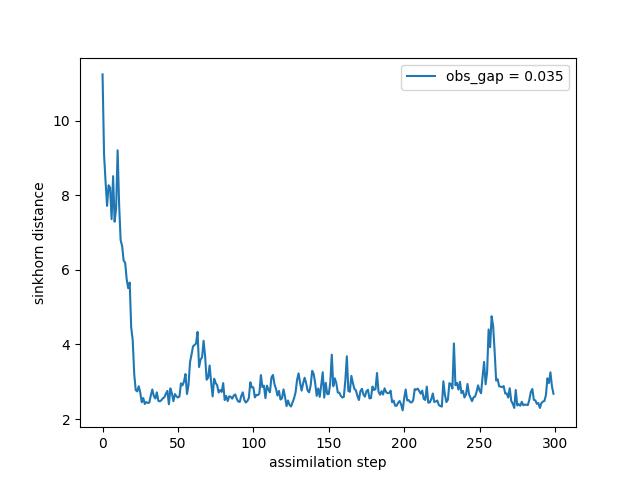

The file beside this chart, header and first rows:
time, sinkhorn_div
0, 11.24
1, 9.095
2, 8.362
3, 7.714
4, 8.267
5, 8.204
6, 7.359
7, 8.51
8, 7.289
9, 7.644
10, 9.204
11, 7.74
12, 6.795
13, 6.634
14, 6.246
15, 6.191
16, 5.75
17, 5.508
18, 5.659
19, 4.458
20, 4.118
21, 3.209
22, 2.775
23, 2.744
24, 2.881
25, 2.715
26, 2.452
27, 2.565
28, 2.405
29, 2.458
30, 2.434
31, 2.441
32, 2.632
33, 2.795
34, 2.617
35, 2.552
36, 2.718
37, 2.49
38, 2.476
39, 2.505
40, 2.558
41, 2.585
42, 2.683
43, 2.756
44, 2.397
45, 2.823
46, 2.686
47, 2.48
48, 2.67
49, 2.611
50, 2.578
51, 2.607
52, 2.957
53, 2.903
54, 3.008
55, 3.207
56, 2.671
57, 2.918
58, 3.524
59, 3.727
... 240 more rows
